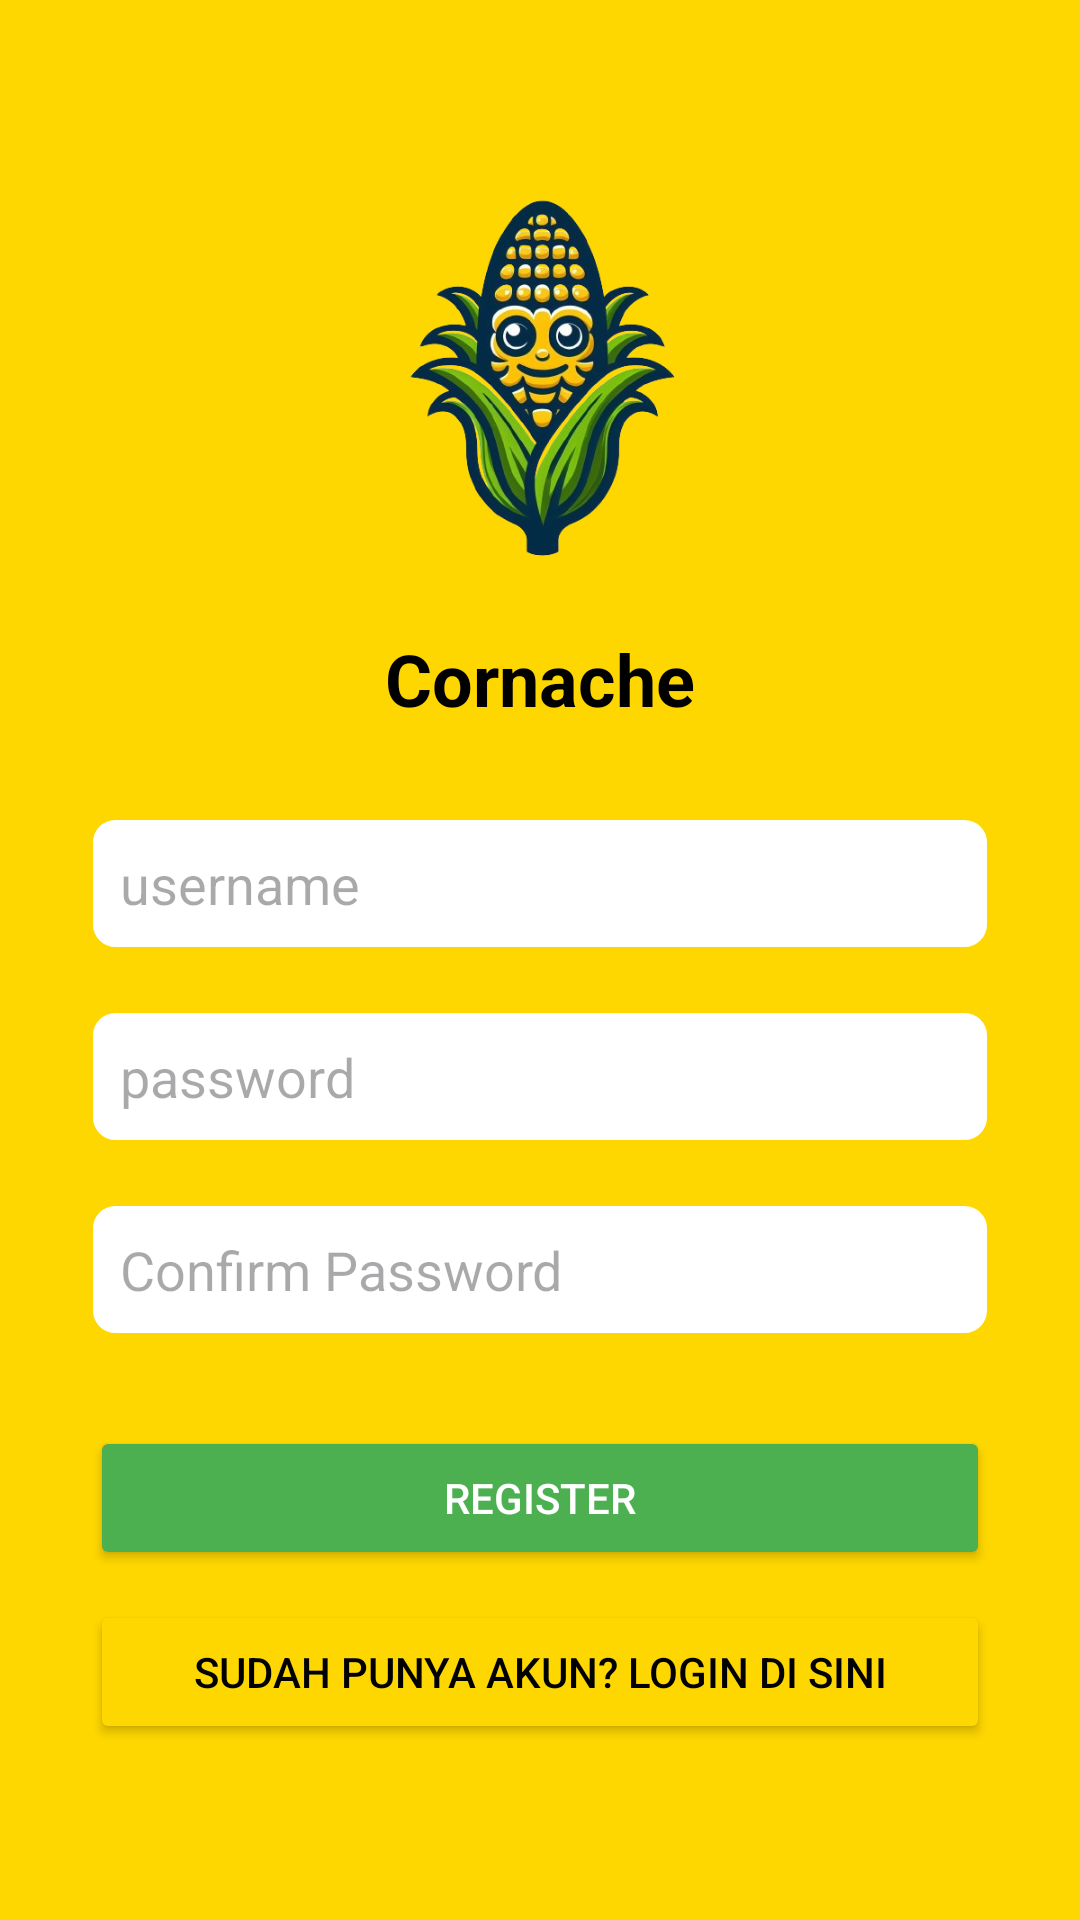

Here is an Android app screen rendered from its layout file. Give the layout XML and the strings, colors and styles it references.
<!-- AndroidManifest.xml: application theme Theme.CornAche -->
<!-- res/layout/activity_register.xml -->
<?xml version="1.0" encoding="utf-8"?>
<RelativeLayout xmlns:android="http://schemas.android.com/apk/res/android"
    xmlns:tools="http://schemas.android.com/tools"
    android:layout_width="match_parent"
    android:layout_height="match_parent"
    android:background="@drawable/bg_corn_theme"
    tools:context=".RegisterActivity">

    
    <ImageView
        android:id="@+id/logo"
        android:layout_width="150dp"
        android:layout_height="150dp"
        android:layout_centerHorizontal="true"
        android:layout_marginTop="50dp"
        android:src="@drawable/logo"
        android:scaleType="centerInside"/>

    
    <TextView
        android:id="@+id/cornache_text"
        android:layout_width="wrap_content"
        android:layout_height="wrap_content"
        android:layout_below="@id/logo"
        android:layout_centerHorizontal="true"
        android:layout_marginTop="10dp"
        android:text="Cornache"
        android:textSize="24sp"
        android:textColor="@android:color/black"
        android:textStyle="bold"/>

    
    <EditText
        android:id="@+id/usernameEditText"
        android:layout_width="match_parent"
        android:layout_height="wrap_content"
        android:layout_below="@id/cornache_text"
        android:layout_marginTop="30dp"
        android:layout_marginStart="30dp"
        android:layout_marginEnd="30dp"
        android:hint="@string/username"
        android:textColor="@color/black"
        android:background="@drawable/bg_edit_text"
        android:padding="10dp"
        android:drawablePadding="10dp" />

    
    <EditText
        android:id="@+id/passwordEditText"
        android:layout_width="match_parent"
        android:layout_height="wrap_content"
        android:layout_below="@id/usernameEditText"
        android:layout_marginTop="20dp"
        android:layout_marginStart="30dp"
        android:layout_marginEnd="30dp"
        android:textColor="@color/black"
        android:hint="@string/password"
        android:background="@drawable/bg_edit_text"
        android:padding="10dp"
        android:drawablePadding="10dp"
        android:inputType="textPassword" />

    
    <EditText
        android:id="@+id/confirmPassEditText"
        android:layout_width="match_parent"
        android:layout_height="wrap_content"
        android:layout_below="@id/passwordEditText"
        android:layout_marginTop="20dp"
        android:layout_marginStart="30dp"
        android:layout_marginEnd="30dp"
        android:hint="Confirm Password"
        android:textColor="@color/black"
        android:background="@drawable/bg_edit_text"
        android:padding="10dp"
        android:drawablePadding="10dp"
        android:inputType="textPassword" />

    
    <Button
        android:id="@+id/registerBtn"
        android:layout_width="match_parent"
        android:layout_height="wrap_content"
        android:layout_below="@id/confirmPassEditText"
        android:layout_marginTop="30dp"
        android:layout_marginStart="30dp"
        android:layout_marginEnd="30dp"
        android:text="@string/register"
        android:backgroundTint="#4CAF50"
        android:textColor="@android:color/white" />

    
    <ProgressBar
        android:id="@+id/progressBar"
        style="?android:attr/progressBarStyleLarge"
        android:layout_width="wrap_content"
        android:layout_height="wrap_content"
        android:layout_centerInParent="true"
        android:visibility="gone" />

    
    <Button
        android:id="@+id/btnLogin"
        android:layout_width="match_parent"
        android:layout_height="wrap_content"
        android:layout_below="@id/registerBtn"
        android:layout_marginTop="10dp"
        android:layout_marginStart="30dp"
        android:layout_marginEnd="30dp"
        android:text="Sudah punya akun? Login di sini"
        android:backgroundTint="#FFD700"
        android:textColor="@android:color/black" />

</RelativeLayout>
<!-- resources referenced by this layout -->
<resources>
  <color name="black">#FF000000</color>
  <!-- drawable bg_corn_theme (drawable) -->
  <layer-list xmlns:android="http://schemas.android.com/apk/res/android">
      <item android:drawable="@color/cornYellow" />
      
  </layer-list>
  <!-- drawable bg_edit_text (drawable) -->
  <shape xmlns:android="http://schemas.android.com/apk/res/android">
      <solid android:color="#FFFFFF" />
      <corners android:radius="8dp" />
      <stroke
          android:width="1dp"
          android:color="@color/cornYellow" />
  </shape>
  <!-- drawable logo: png bitmap (drawable, 180143 bytes) -->
  <string name="password">password</string>
  <string name="register">Register</string>
  <string name="username">username</string>
  <style name="Theme.CornAche" parent="Base.Theme.CornAche" />
  <color name="cornYellow">#FFD700</color>
  <style name="Base.Theme.CornAche" parent="Theme.Material3.DayNight.NoActionBar">
          
          
      </style>
</resources>
